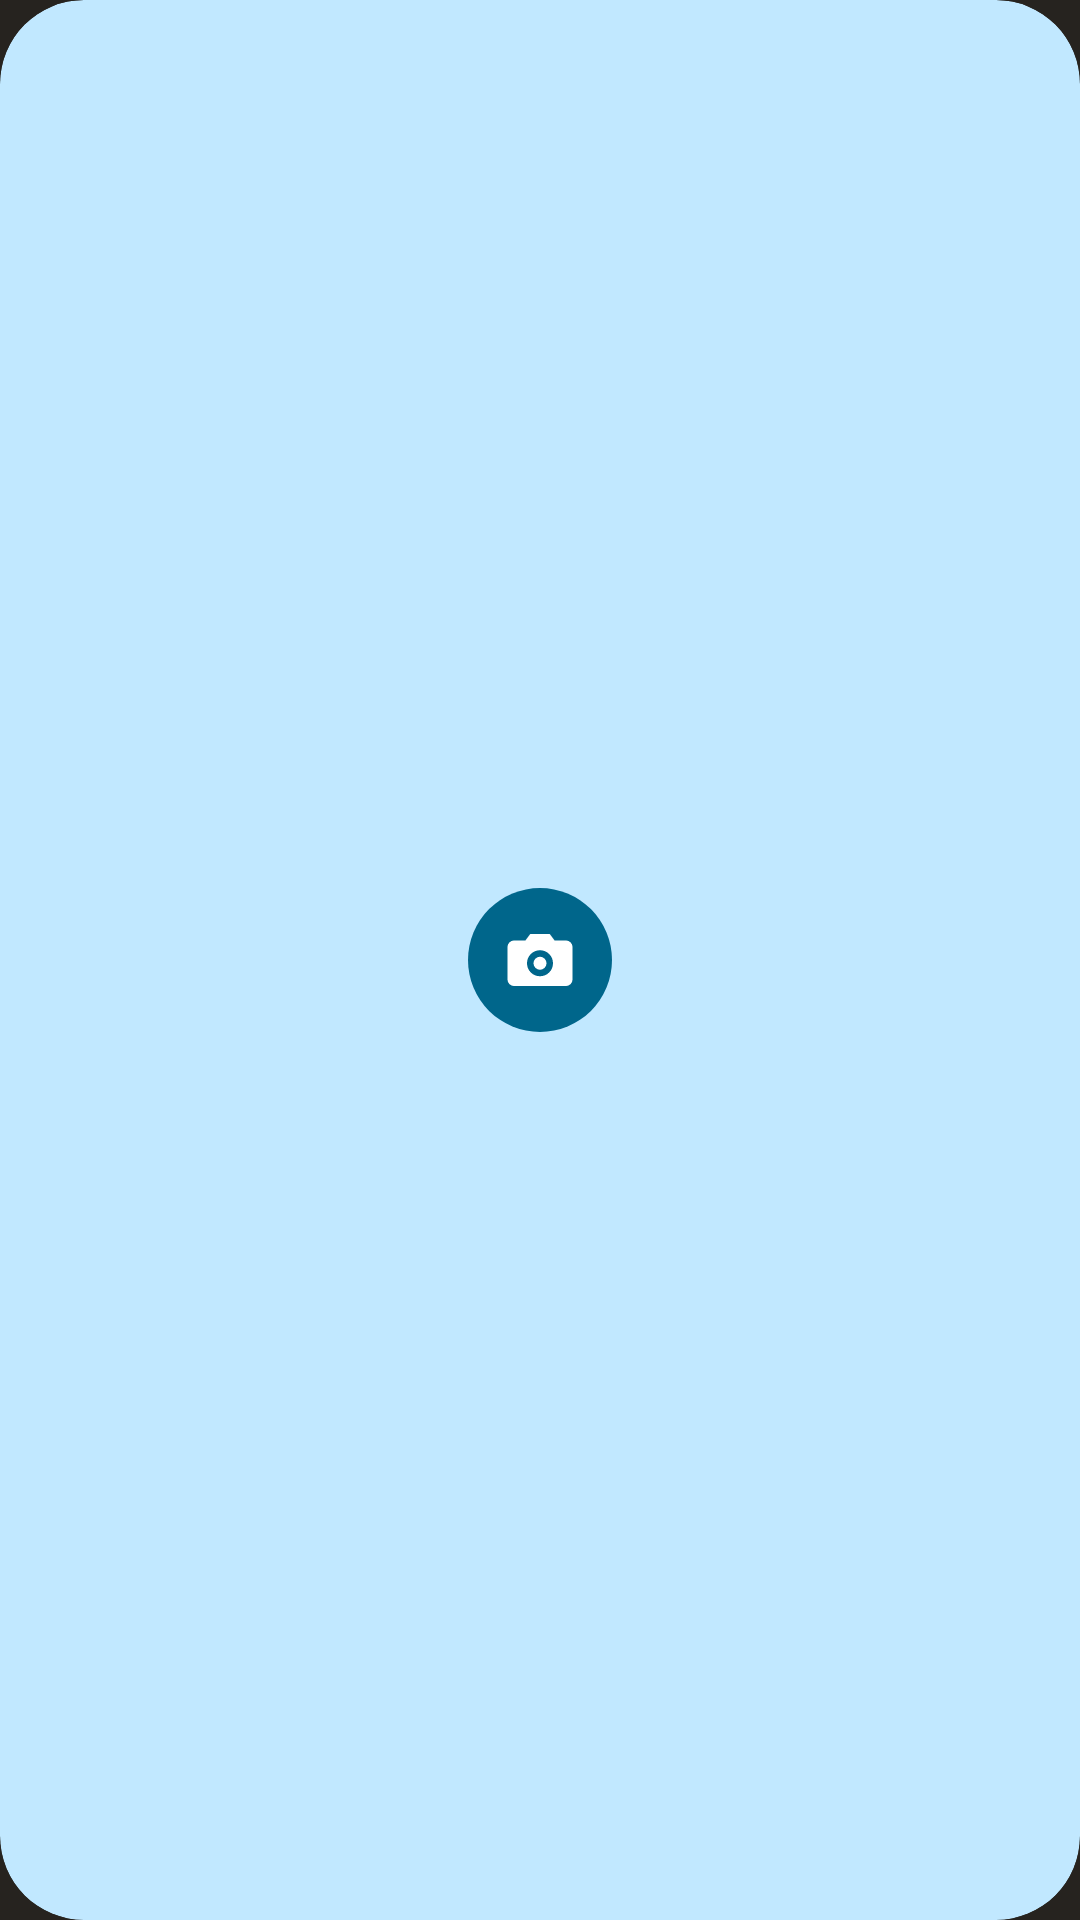

Android layout source for this screen:
<!-- AndroidManifest.xml: application theme Theme.Satchel -->
<!-- res/layout/widget_capture_small.xml -->
<?xml version="1.0" encoding="utf-8"?>
<FrameLayout xmlns:android="http://schemas.android.com/apk/res/android"
    android:id="@+id/widget_drop"
    android:layout_width="match_parent"
    android:layout_height="match_parent"
    android:background="@drawable/widget_bg"
    android:clipToOutline="true"
    android:contentDescription="Drop something on your Shelf">
    <FrameLayout
        android:layout_width="48dp"
        android:layout_height="48dp"
        android:layout_gravity="center"
        android:background="@drawable/widget_dot">
        <ImageView
            android:layout_width="26dp"
            android:layout_height="26dp"
            android:layout_gravity="center"
            android:importantForAccessibility="no"
            android:src="@drawable/ic_drop"
            android:tint="@color/widget_on_key" />
    </FrameLayout>
</FrameLayout>
<!-- resources referenced by this layout -->
<resources>
  <color name="widget_on_key">@android:color/system_accent1_0</color>
  <!-- drawable ic_drop (drawable) -->
  <?xml version="1.0" encoding="utf-8"?>
  <vector xmlns:android="http://schemas.android.com/apk/res/android" android:width="24dp" android:height="24dp" android:viewportWidth="24" android:viewportHeight="24">
      <path android:fillColor="#FFFFFFFF" android:fillType="evenOdd"
          android:pathData="M9,4h6l1.5,2H20a2,2 0,0 1,2 2v10a2,2 0,0 1,-2 2H4a2,2 0,0 1,-2 -2V8a2,2 0,0 1,2 -2h3.5z M8,13a4,4 0,1 0,8,0a4,4 0,1 0,-8,0z M10,13a2,2 0,1 1,4,0a2,2 0,1 1,-4,0z"/>
  </vector>
  <!-- drawable widget_bg (drawable) -->
  <?xml version="1.0" encoding="utf-8"?>
  <shape xmlns:android="http://schemas.android.com/apk/res/android">
      <solid android:color="@color/widget_surface" />
      <corners android:radius="@android:dimen/system_app_widget_background_radius" />
  </shape>
  <!-- drawable widget_dot (drawable) -->
  <?xml version="1.0" encoding="utf-8"?>
  <shape xmlns:android="http://schemas.android.com/apk/res/android" android:shape="oval">
      <solid android:color="@color/widget_key" />
  </shape>
  <style name="Theme.Satchel" parent="android:Theme.Material.Light.NoActionBar">
          <item name="android:windowBackground">@color/hw</item>
          <item name="android:statusBarColor">@color/hw</item>
          <item name="android:navigationBarColor">@color/hw</item>
          <item name="android:windowLightStatusBar">false</item>
          <item name="android:windowLightNavigationBar">false</item>
      </style>
  <color name="widget_surface">@android:color/system_accent1_100</color>
  <color name="widget_key">@android:color/system_accent1_600</color>
  <color name="hw">#26231F</color>
</resources>
